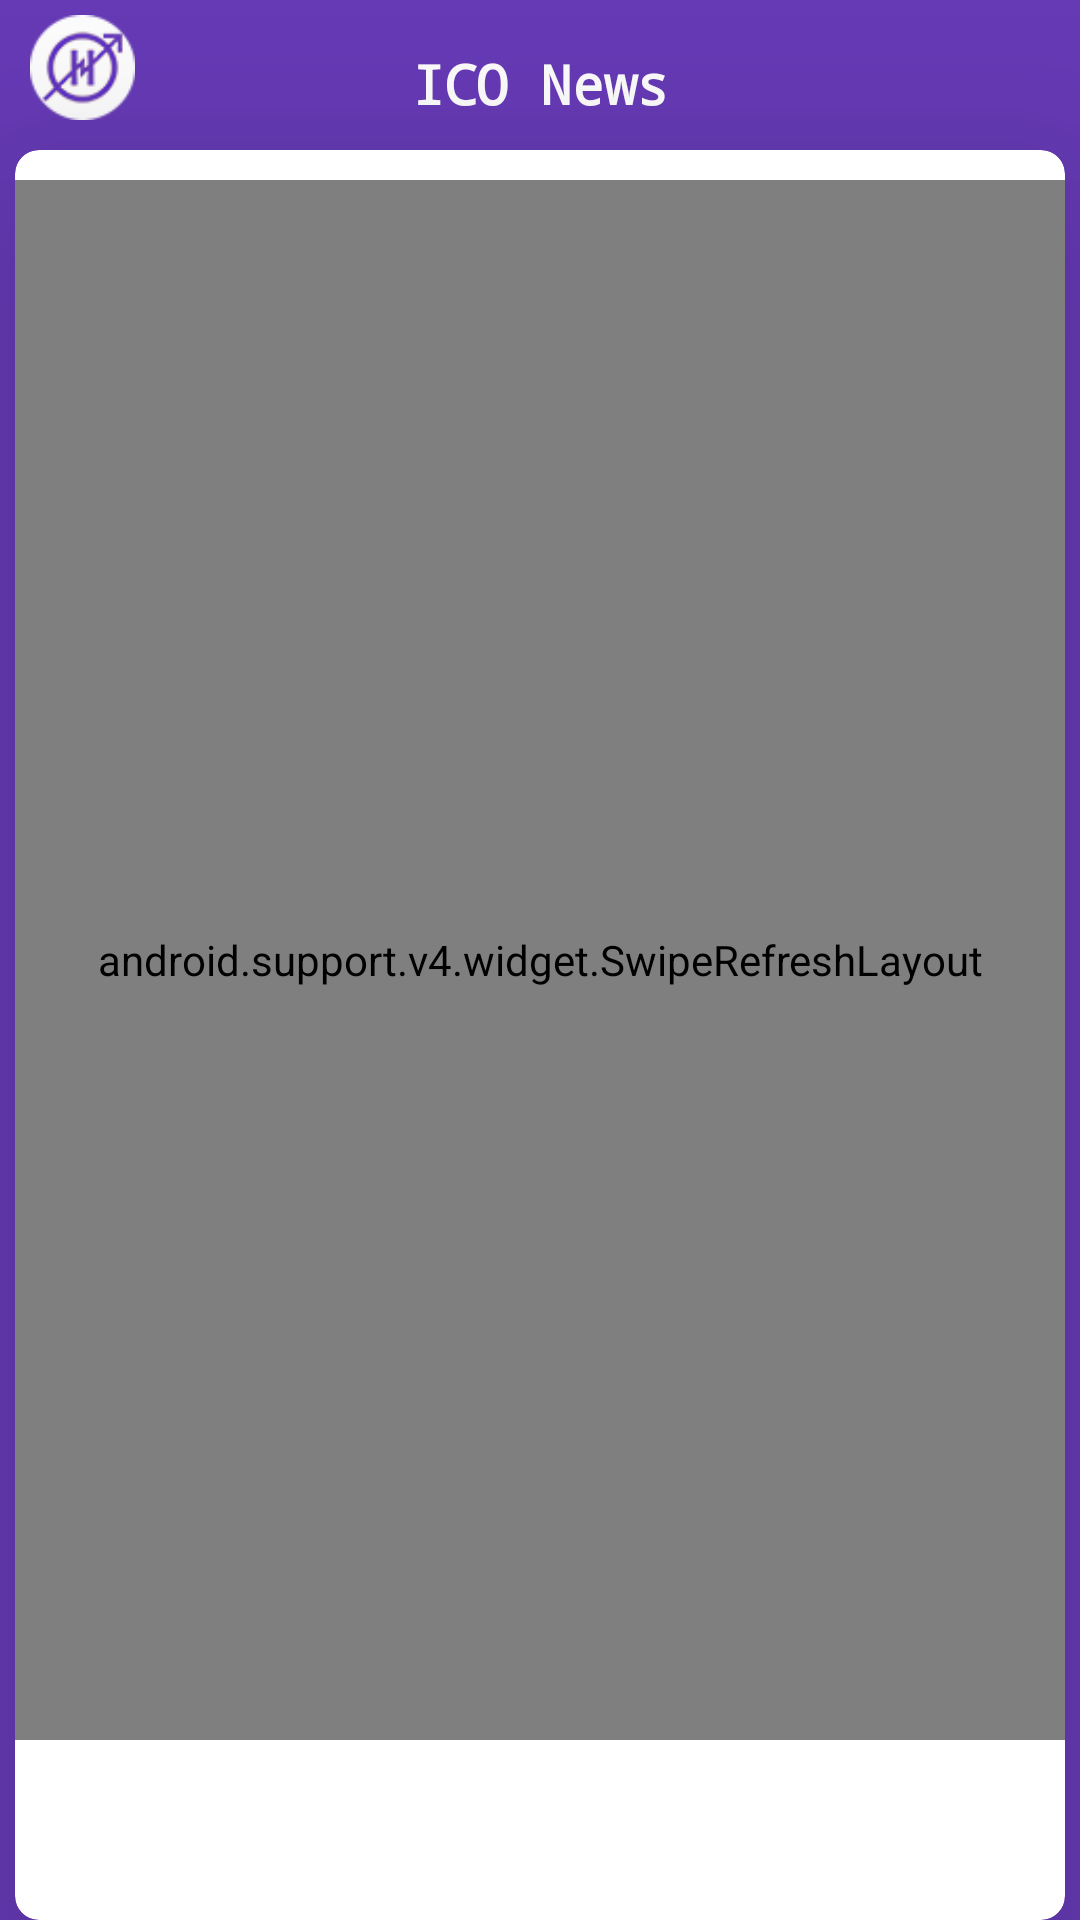

Produce the Android XML layout that renders to this screen, including the resource entries it uses.
<!-- AndroidManifest.xml: application theme AppTheme -->
<!-- res/layout/ico.xml -->
<?xml version="1.0" encoding="utf-8"?>
<RelativeLayout xmlns:android="http://schemas.android.com/apk/res/android"
    xmlns:app="http://schemas.android.com/apk/res-auto"
    android:layout_width="match_parent" android:layout_height="match_parent"
    android:background="@color/colorPrimary"
    >
    <android.support.v7.widget.CardView
        android:layout_width="match_parent"
        android:layout_height="match_parent"
        android:layout_marginLeft="5dp"
        android:layout_marginRight="5dp"
        android:layout_marginTop="50dp"
        app:cardCornerRadius="8dp"
        app:cardElevation="48dp"
        android:id="@+id/cardView">
        <RelativeLayout
            android:layout_width="match_parent"
            android:layout_height="match_parent">

            <ProgressBar
                android:id="@+id/pgr"
                android:layout_width="25dp"
                android:layout_height="25dp"
                android:layout_centerInParent="true"
                android:visibility="gone" />
            <Button
                android:id="@+id/retry"
                android:layout_width="wrap_content"
                android:layout_height="wrap_content"
                android:layout_centerInParent="true"
                android:text="retry"
                android:visibility="gone" />
            <android.support.v4.widget.SwipeRefreshLayout
                android:layout_width="match_parent"
                android:layout_height="match_parent"
                android:id="@+id/srl"
                android:layout_marginBottom="60dp"
                android:layout_marginTop="10dp"
                android:layout_below="@+id/keywordrecycler"
                >
                <android.support.v7.widget.RecyclerView
                    android:layout_width="match_parent"
                    android:layout_height="match_parent"
                    android:id="@+id/cointweetrecycler"

                    />
            </android.support.v4.widget.SwipeRefreshLayout>

            <android.support.design.widget.TextInputLayout
                android:id="@+id/search"
                android:layout_width="match_parent"
                android:layout_height="wrap_content"
                android:layout_toLeftOf="@+id/scb"
                android:layout_toStartOf="@+id/scb"
                android:visibility="gone">

                <EditText
                    android:id="@+id/sc"
                    android:layout_width="fill_parent"
                    android:layout_height="wrap_content"
                    android:layout_marginHorizontal="10dp"
                    android:layout_marginTop="5dp"
                    android:drawableRight="@drawable/layersearch"
                    android:hint="Search Coin"

                    android:inputType="text"
                    android:textAlignment="center"
                    android:textColor="#000"
                    android:textColorHint="@color/colorPrimary" />

            </android.support.design.widget.TextInputLayout>

            <android.support.v7.widget.RecyclerView
                android:id="@+id/keywordrecycler"
                android:layout_width="match_parent"
                android:layout_height="wrap_content"
                android:layout_below="@+id/search"
                android:visibility="gone">

            </android.support.v7.widget.RecyclerView>
        </RelativeLayout>
    </android.support.v7.widget.CardView>
    <ImageView
        android:id="@+id/imageView"
        android:layout_width="35dp"
        android:layout_height="35dp"
        android:layout_alignLeft="@+id/cardView"
        android:layout_alignStart="@+id/cardView"
        android:layout_marginLeft="5dp"
        android:layout_marginStart="5dp"
        android:layout_marginTop="5dp"
        app:srcCompat="@drawable/white50" />
    <TextView
        android:id="@+id/textViewico"
        android:layout_width="wrap_content"
        android:layout_height="wrap_content"
        android:layout_centerHorizontal="true"
        android:fontFamily="monospace"
        android:text="ICO News"
        android:layout_alignBottom="@+id/imageView"
        android:textColor="#fff"
        android:textSize="18sp"
        android:textStyle="bold" />
</RelativeLayout>
<!-- resources referenced by this layout -->
<resources>
  <color name="colorPrimary">#673AB7</color>
  <!-- drawable layersearch (drawable-v24) -->
  <?xml version="1.0" encoding="utf-8"?>
  <layer-list xmlns:android="http://schemas.android.com/apk/res/android" >
      <item
          android:drawable="@drawable/search50"
          android:width="25dp"
          android:height="25dp"
          />
  
  </layer-list >
  <!-- drawable white50: png bitmap (drawable-mdpi, 7488 bytes) -->
  <style name="AppTheme" parent="Theme.AppCompat.Light.DarkActionBar">
          
          <item name="colorPrimary">@color/colorPrimary</item>
          <item name="colorPrimaryDark">@color/colorPrimaryDark</item>
          <item name="colorAccent">@color/colorAccent</item>
      </style>
  <!-- drawable search50: png bitmap (drawable-xxxhdpi, 1270 bytes) -->
  <color name="colorPrimaryDark">#673ab7</color>
  <color name="colorAccent">#522f92</color>
</resources>
